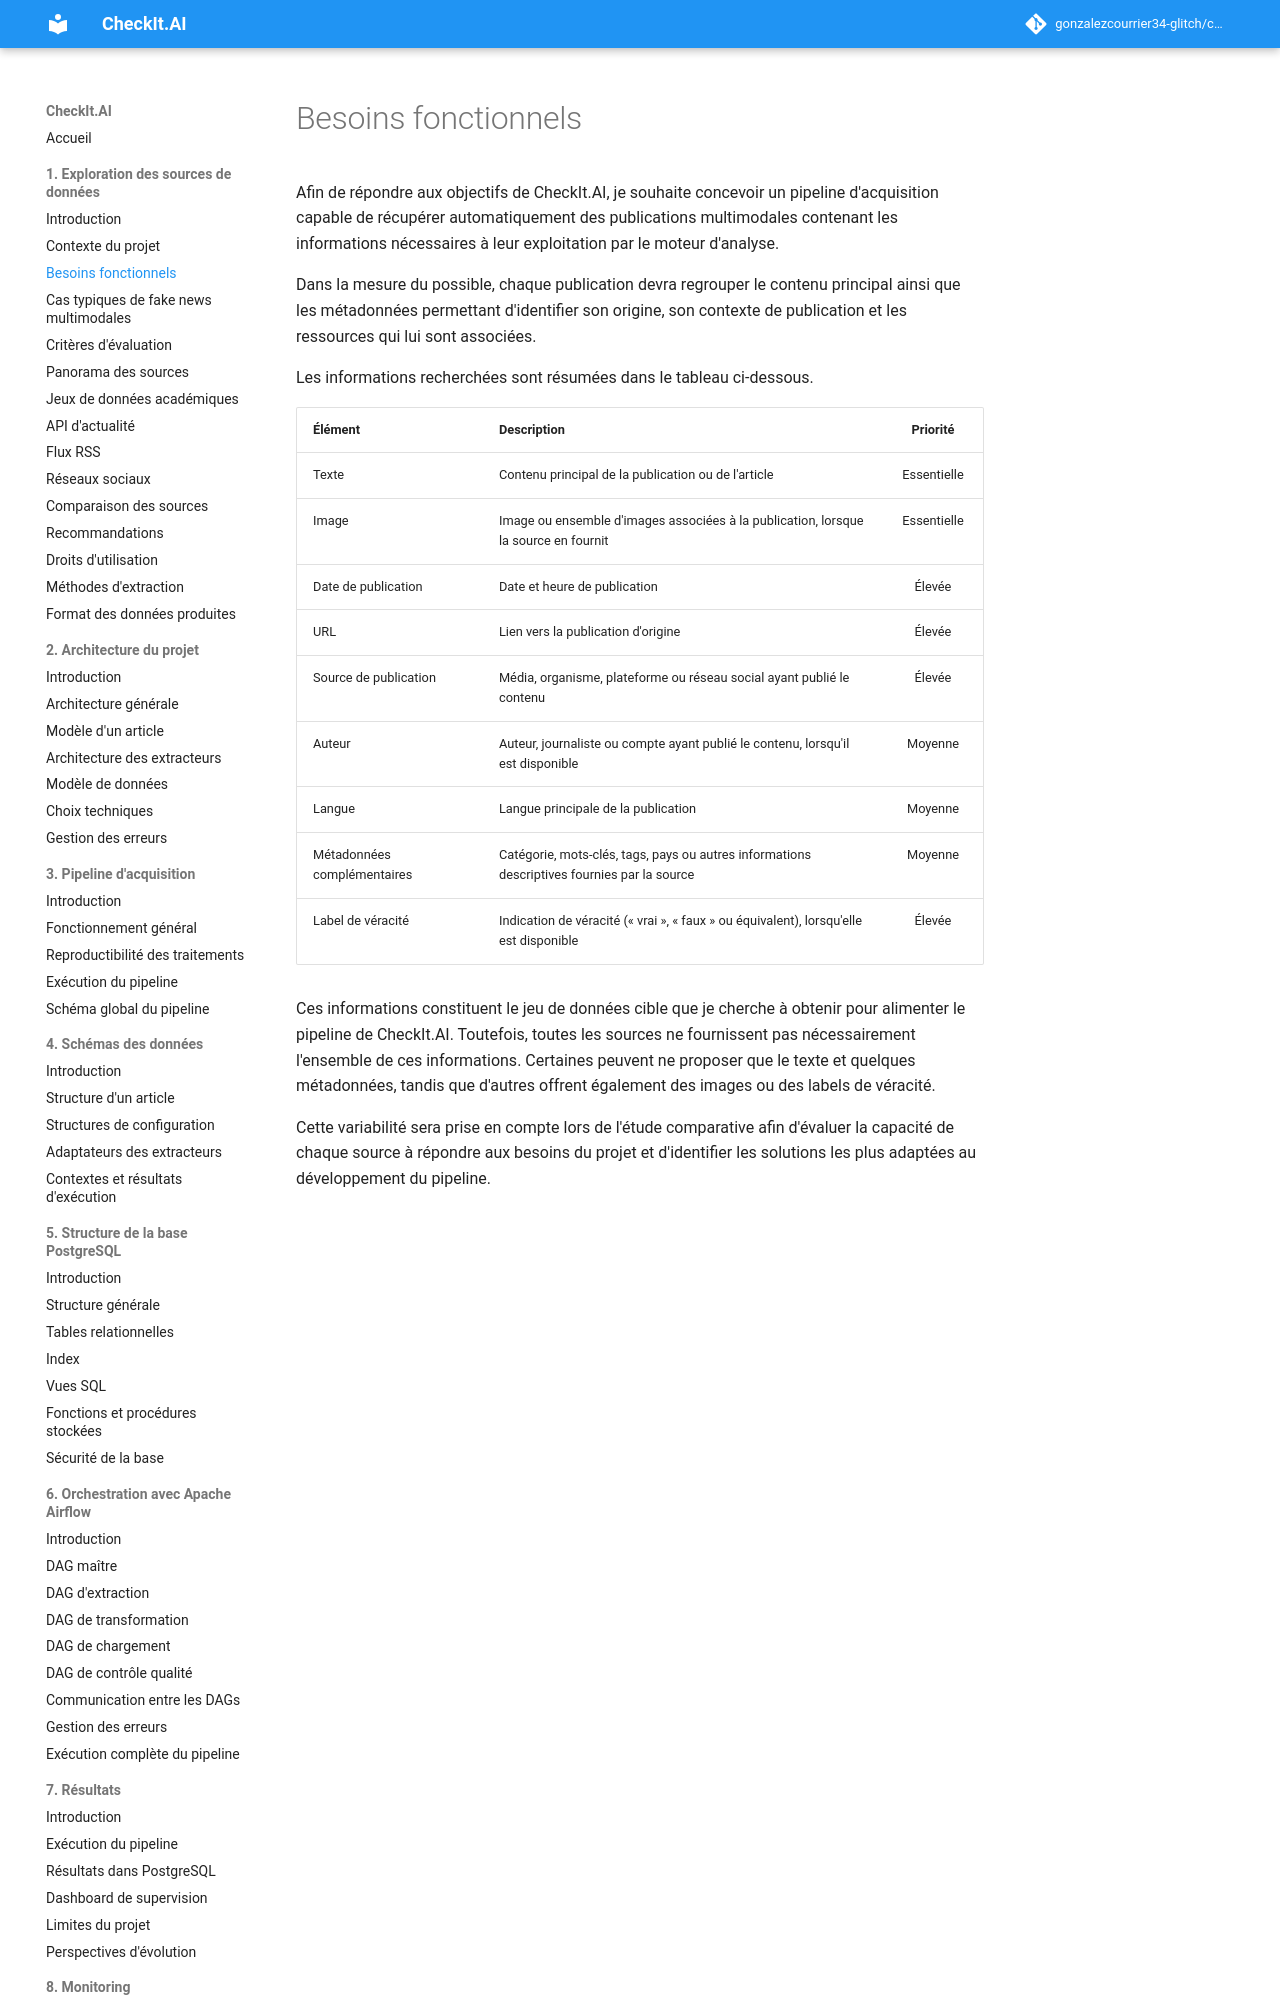

repository: gonzalezcourrier34-glitch/checkit_ai · page: 01_exploration_sources/02_besoins/index.html · generator: mkdocs

# Besoins fonctionnels

Afin de répondre aux objectifs de CheckIt.AI, je souhaite concevoir un pipeline d'acquisition capable de récupérer automatiquement des publications multimodales contenant les informations nécessaires à leur exploitation par le moteur d'analyse.

Dans la mesure du possible, chaque publication devra regrouper le contenu principal ainsi que les métadonnées permettant d'identifier son origine, son contexte de publication et les ressources qui lui sont associées.

Les informations recherchées sont résumées dans le tableau ci-dessous.

| Élément                     | Description                                                                                 |   Priorité  |
| --------------------------- | ------------------------------------------------------------------------------------------- | :---------: |
| Texte                       | Contenu principal de la publication ou de l'article                                         | Essentielle |
| Image                       | Image ou ensemble d'images associées à la publication, lorsque la source en fournit         | Essentielle |
| Date de publication         | Date et heure de publication                                                                |    Élevée   |
| URL                         | Lien vers la publication d'origine                                                          |    Élevée   |
| Source de publication       | Média, organisme, plateforme ou réseau social ayant publié le contenu                       |    Élevée   |
| Auteur                      | Auteur, journaliste ou compte ayant publié le contenu, lorsqu'il est disponible             |   Moyenne   |
| Langue                      | Langue principale de la publication                                                         |   Moyenne   |
| Métadonnées complémentaires | Catégorie, mots-clés, tags, pays ou autres informations descriptives fournies par la source |   Moyenne   |
| Label de véracité           | Indication de véracité (« vrai », « faux » ou équivalent), lorsqu'elle est disponible       |    Élevée   |
